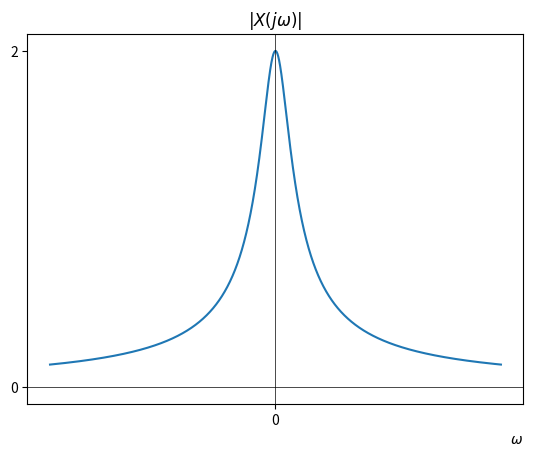

This chart was generated by the following Python code:
import numpy as np
import matplotlib.pyplot as plt

def f(x):
    y = 4 / np.sqrt(4+x**2)

    return y

# Define the time range
x = np.linspace(-30, 30, 10000)

y = f(x)

# Plot the function
plt.plot(x, y)

# Customize x-axis ticks and labels
x_ticks = [0]
x_labels = ['0']
plt.xticks(x_ticks, x_labels)

# Customize y-axis ticks and labels
y_ticks = [0, 2]
y_labels = ['0', '2']
plt.yticks(y_ticks, y_labels)

# Set the ylim
plt.ylim(-0.1, 2.1)

# Set a title for the plot
plt.title('$|X(j\omega)|$')

# Add x = 0 and y = 0 axes
plt.axhline(0, color='black', linewidth=0.5)
plt.axvline(0, color='black', linewidth=0.5)

plt.xlabel('$\omega$', loc='right')

# Display the plot
plt.show()
